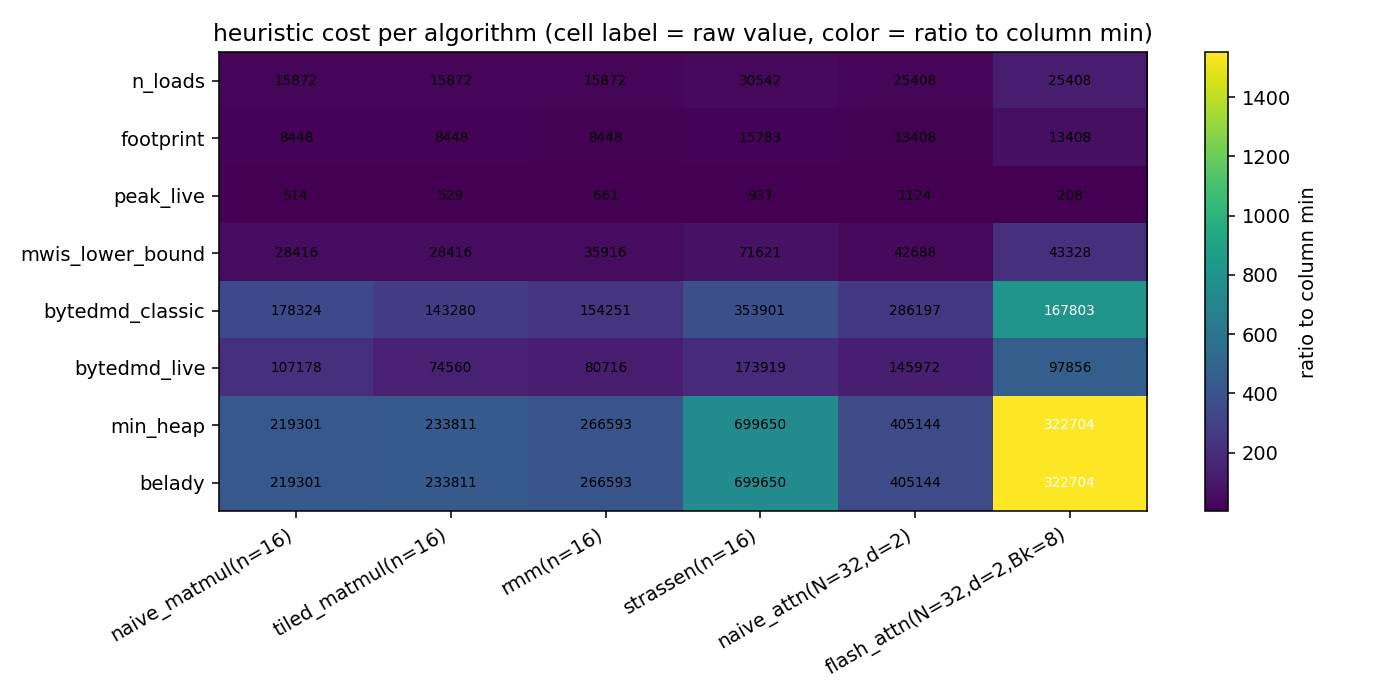

The file beside this chart, header and first rows:
heuristic, naive_matmul(n=16), tiled_matmul(n=16), rmm(n=16), strassen(n=16), naive_attn(N=32,d=2), flash_attn(N=32,d=2,Bk=8)
n_loads, 15872, 15872, 15872, 30542, 25408, 25408
footprint, 8448, 8448, 8448, 15783, 13408, 13408
peak_live, 514, 529, 661, 937, 1124, 208
mwis_lower_bound, 28416, 28416, 35916, 71621, 42688, 43328
bytedmd_classic, 178324, 143280, 154251, 353901, 286197, 167803
bytedmd_live, 107178, 74560, 80716, 173919, 145972, 97856
min_heap, 219301, 233811, 266593, 699650, 405144, 322704
belady, 219301, 233811, 266593, 699650, 405144, 322704
